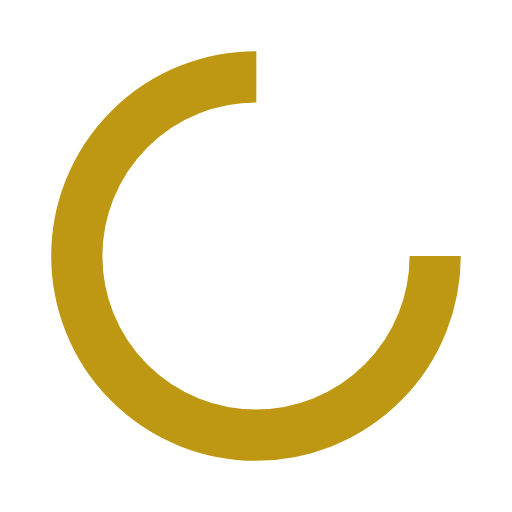
t = 0.00 s
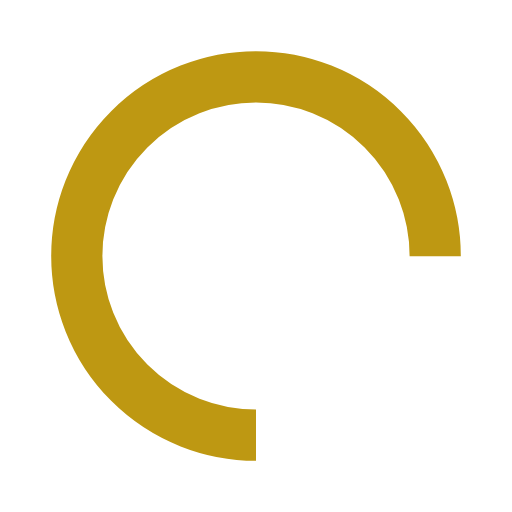
t = 0.25 s
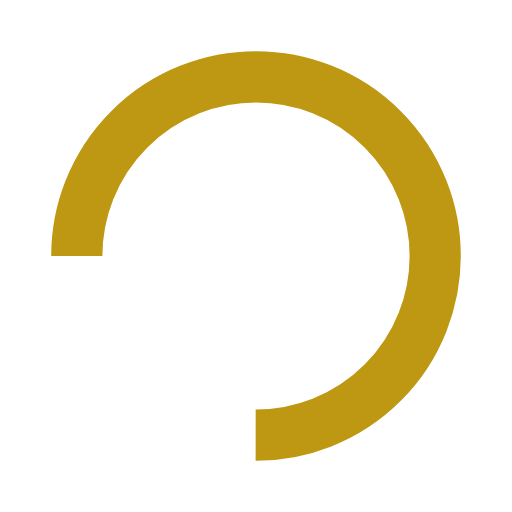
t = 0.50 s
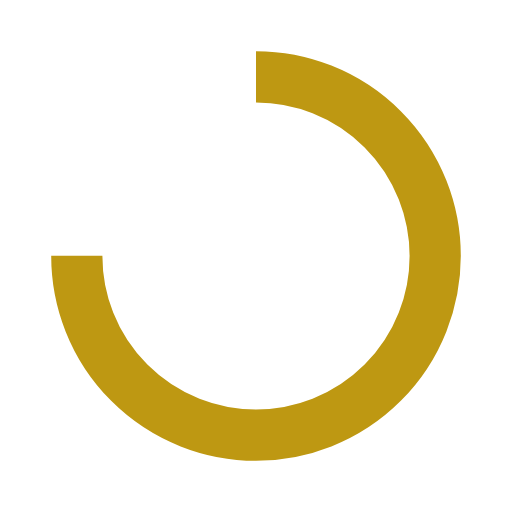
t = 0.75 s

The animated SVG that drew these frames (rendered in a browser with its animation timeline set to each time). Animation: 1 SMIL element (animateTransform=1); one cycle of 1.00 s, repeats indefinitely.

<?xml version="1.0" encoding="utf-8"?>
<svg xmlns="http://www.w3.org/2000/svg" xmlns:xlink="http://www.w3.org/1999/xlink" style="margin: auto; background: none; display: block; shape-rendering: auto;" width="200px" height="200px" viewBox="0 0 100 100" preserveAspectRatio="xMidYMid">
<circle cx="50" cy="50" fill="none" stroke="#be9812" stroke-width="10" r="35" stroke-dasharray="164.93361431346415 56.97787143782138">
  <animateTransform attributeName="transform" type="rotate" repeatCount="indefinite" dur="1s" values="0 50 50;360 50 50" keyTimes="0;1"></animateTransform>
</circle>
<!-- [ldio] generated by https://loading.io/ --></svg>